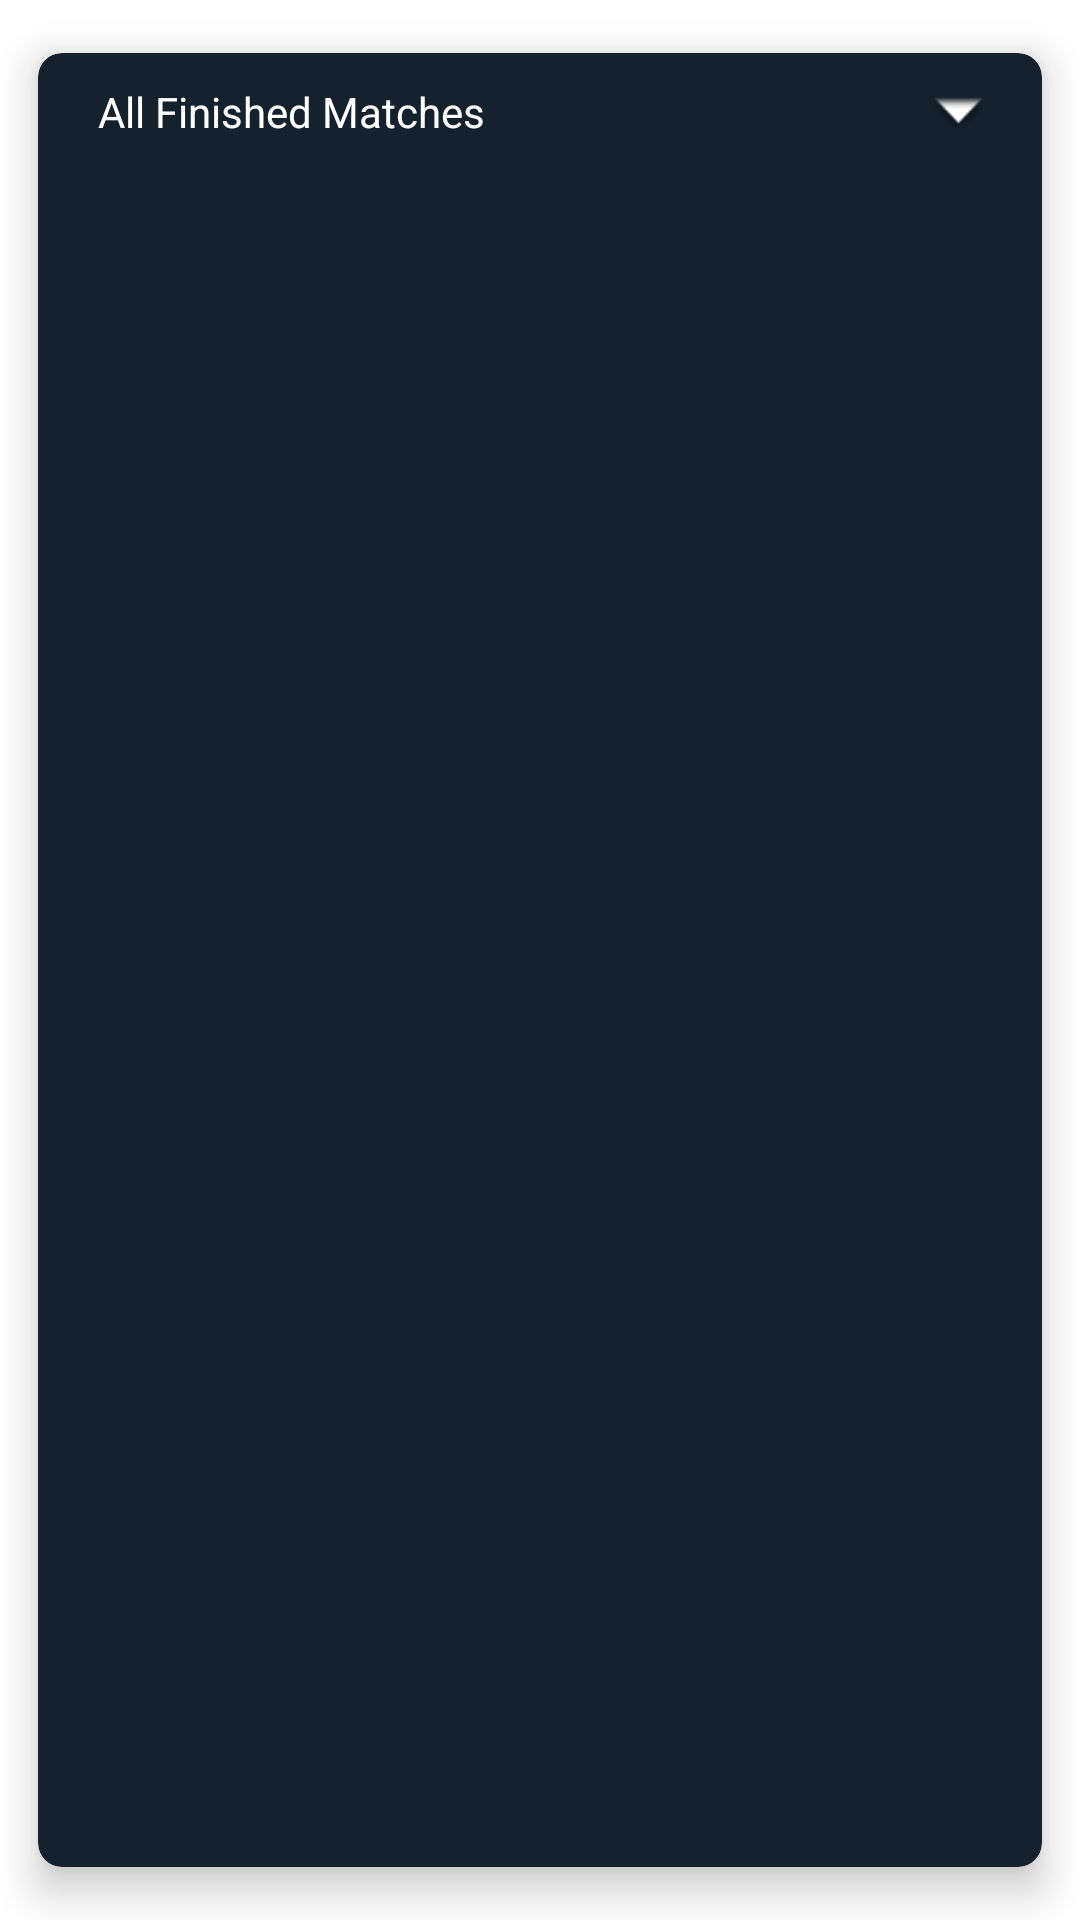

Reconstruct the res/layout file that produces this screen, plus the resources it refers to.
<!-- AndroidManifest.xml: application theme Theme.CREX -->
<!-- res/layout/card2.xml -->
<androidx.cardview.widget.CardView
    xmlns:android="http://schemas.android.com/apk/res/android"
    xmlns:app="http://schemas.android.com/apk/res-auto"
    android:layout_width="match_parent"
    android:layout_height="wrap_content"
    android:layout_margin="5dp"
    app:cardBackgroundColor="@color/tile_color"
    app:cardCornerRadius="8dp"
    app:cardElevation="8dp"
    app:cardMaxElevation="10dp"
    app:cardPreventCornerOverlap="true"
    app:cardUseCompatPadding="true">


    <RelativeLayout
        android:id="@+id/idfinalcard2"
        android:layout_width="match_parent"
        android:layout_height="wrap_content">

        <TextView
            android:id="@+id/toastMessage"
            android:layout_width="wrap_content"
            android:layout_height="wrap_content"
            android:layout_alignParentLeft="true"
            android:layout_alignParentTop="true"
            android:layout_marginStart="10dp"
            android:layout_marginTop="10dp"
            android:layout_marginEnd="10dp"
            android:layout_marginBottom="10dp"
            android:paddingLeft="10dp"
            android:text="All Finished Matches"

            android:textColor="@color/white" />

        <ImageView
            android:id="@+id/imageView"
            android:layout_width="wrap_content"
            android:layout_height="wrap_content"
            android:layout_alignParentEnd="true"
            android:layout_centerInParent="true"
            android:layout_marginRight="20dp"
            app:srcCompat="@android:drawable/arrow_down_float" />

    </RelativeLayout>
</androidx.cardview.widget.CardView>
<!-- resources referenced by this layout -->
<resources>
  <color name="tile_color">#15222E</color>
  <color name="white">#FFFFFFFF</color>
  <style name="Theme.CREX" parent="Theme.MaterialComponents.DayNight.DarkActionBar">
          
          <item name="colorPrimary">@color/purple_500</item>
          <item name="colorPrimaryVariant">#0E161F</item>
          <item name="colorOnPrimary">@color/white</item>
          
          <item name="colorSecondary">@color/teal_200</item>
          <item name="colorSecondaryVariant">@color/teal_700</item>
          <item name="colorOnSecondary">@color/black</item>
          
          <item name="android:statusBarColor" tools:targetApi="l">?attr/colorPrimaryVariant</item>
          
      </style>
  <color name="purple_500">#FF6200EE</color>
  <color name="teal_200">#FF03DAC5</color>
  <color name="teal_700">#FF018786</color>
  <color name="black">#FF000000</color>
</resources>
